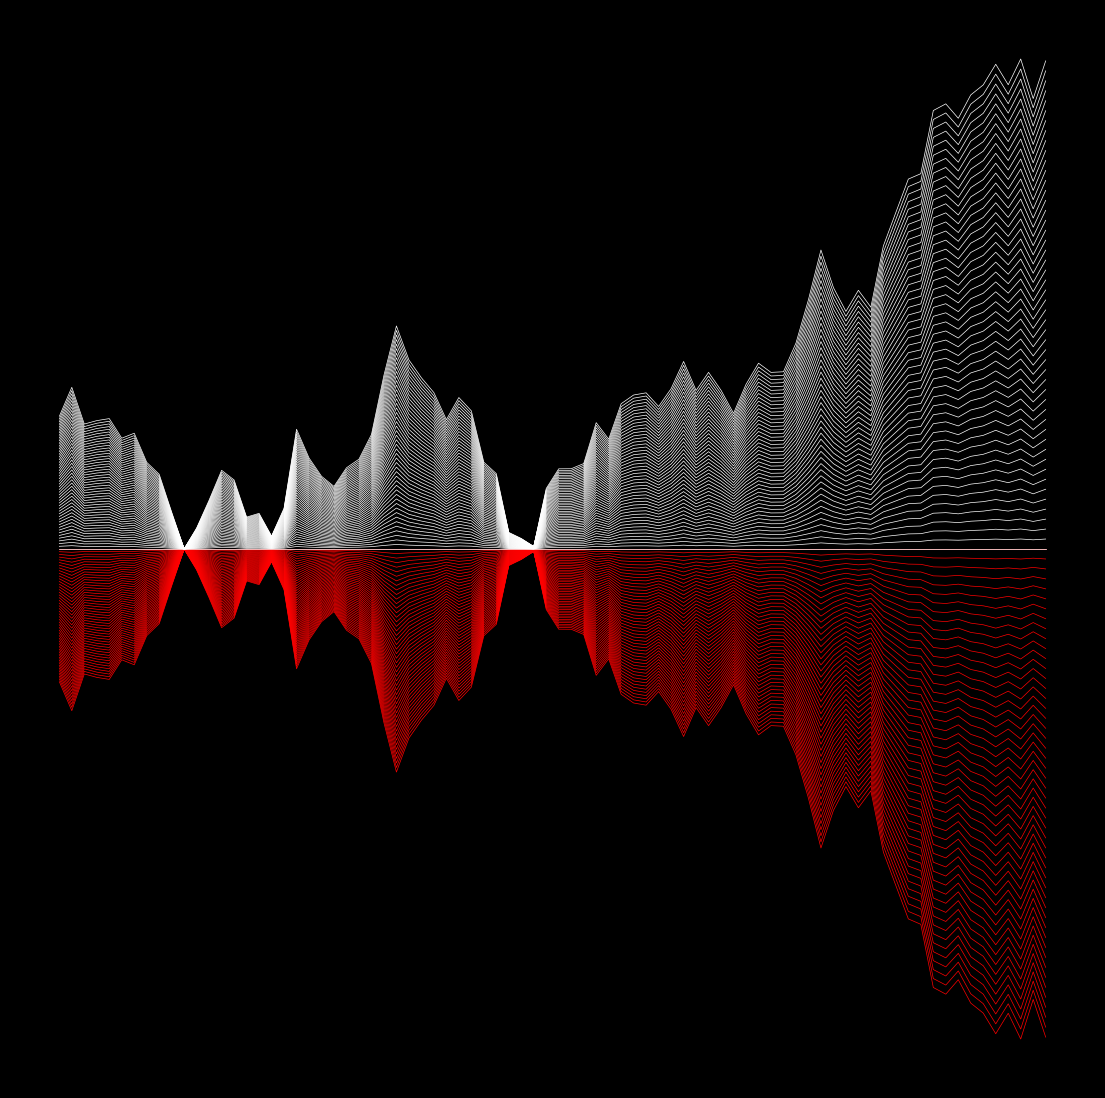

Write the Python code that produced this figure. (Note: this script raises an exception after producing the figure.)
import matplotlib.pylab as plt
import numpy as np
import pandas as pd
from scipy.stats import norm
import seaborn as sns
from math import cos, sin,log,tan,gamma,pi,exp,sqrt,cosh,sinh

p = plt.figure(figsize=(14,14),facecolor='black',dpi=400)
p = plt.axis('off')
def brownian_path(N):
    Δt_sqrt = sqrt(1 / N)
    Z = np.random.randn(N)
    Z[0] = 0
    B = np.cumsum(Δt_sqrt * Z)
    return B
X = brownian_path(80)
for c in np.linspace(0,0.5):
    plt.plot(c*X+c*abs(min(X)),color='white',lw=0.5,zorder=50)
for c in np.linspace(0,0.5):
    plt.plot(-(c*X+c*abs(min(X))),color='red',lw=0.5)

plt.savefig(f'C:/Users/<user>/Pictures/RandomPlots/24022020.png',facecolor='black')